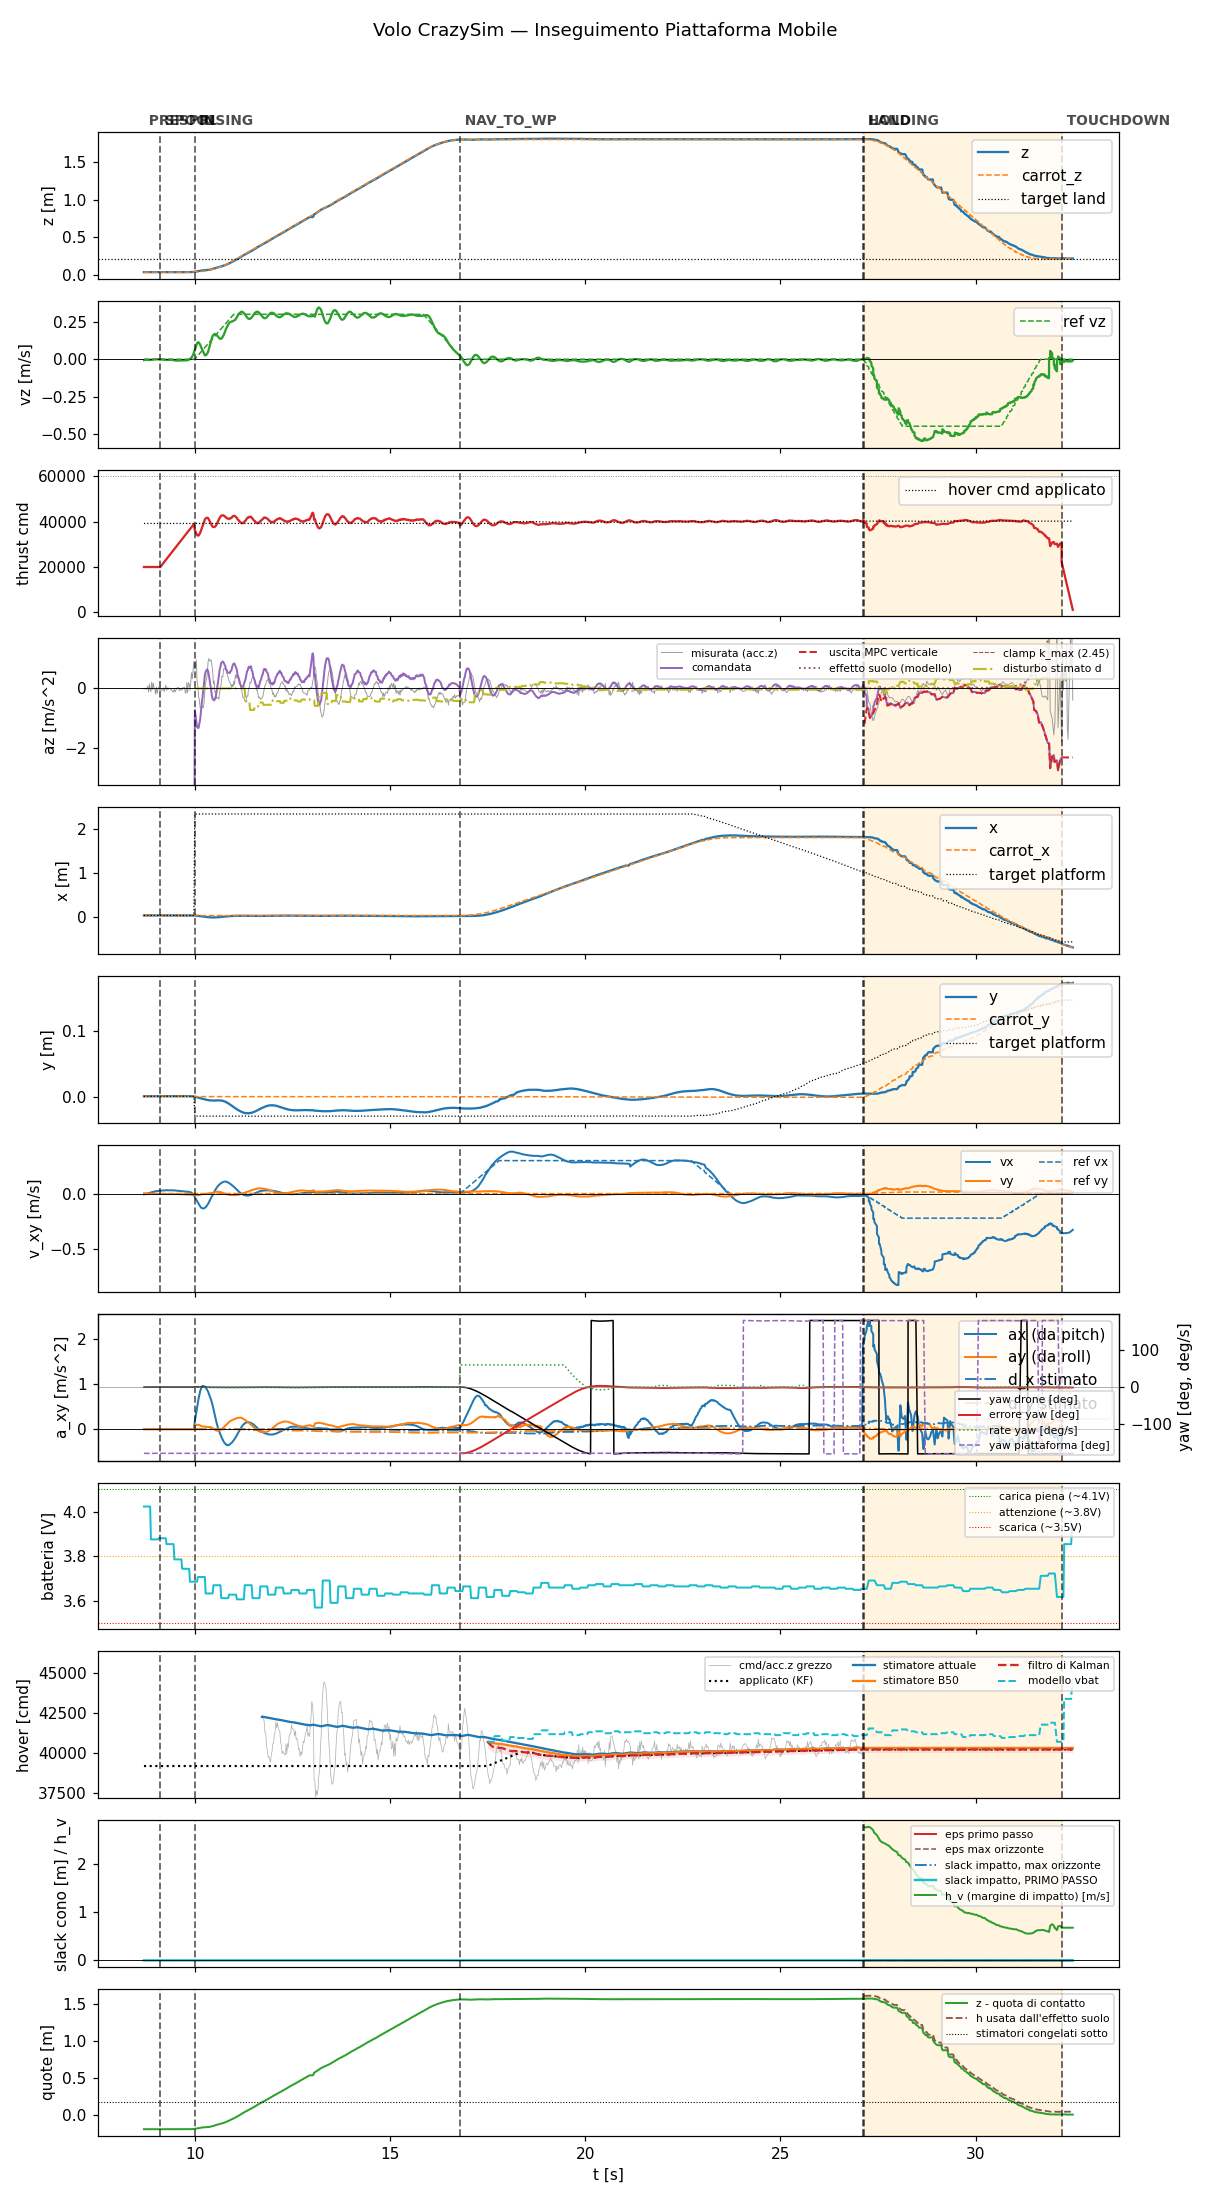

The data file committed next to this chart (first rows):
t, state, mode, x, y, z, vx, vy, vz, carrot_x, carrot_y, carrot_z, force, cmd, az, roll, pitch, solve_ms, ref_vx, ref_vy, ref_vz, target_x, target_y, target_z
8.69, prespin, 0, 0.02735, 0.001417, 0.03716, -0.006911, 0.003603, -0.005698, 0.02735, 0.001417, 0.03716, 0.0, 20000, -9.81, 0.0, 0.0, 0.0, 0.0, 0.0, 0.0, 0.02735, 0.001417, 0.03716
8.709, prespin, 0, 0.02736, 0.001448, 0.03715, -0.005357, 0.002784, -0.003833, 0.02736, 0.001448, 0.03715, 0.0, 20000, -9.81, 0.0, 0.0, 0.0, 0.0, 0.0, 0.0, 0.02736, 0.001448, 0.03715
8.73, prespin, 0, 0.02732, 0.001452, 0.03721, -0.005731, 0.00291, -0.003772, 0.02732, 0.001452, 0.03721, 0.0, 20000, -9.81, 0.0, 0.0, 0.0, 0.0, 0.0, 0.0, 0.02732, 0.001452, 0.03721
8.749, prespin, 0, 0.02731, 0.001458, 0.03722, -0.003284, 0.002577, -0.003689, 0.02731, 0.001458, 0.03722, 0.0, 20000, -9.81, 0.0, 0.0, 0.0, 0.0, 0.0, 0.0, 0.02731, 0.001458, 0.03722
8.769, prespin, 0, 0.02736, 0.001475, 0.03721, -0.0007438, 0.002172, -0.003449, 0.02736, 0.001475, 0.03721, 0.0, 20000, -9.81, 0.0, 0.0, 0.0, 0.0, 0.0, 0.0, 0.02736, 0.001475, 0.03721
8.789, prespin, 0, 0.02738, 0.001475, 0.03719, 0.001698, 0.001815, -0.004203, 0.02738, 0.001475, 0.03719, 0.0, 20000, -9.81, 0.0, 0.0, 0.0, 0.0, 0.0, 0.0, 0.02738, 0.001475, 0.03719
8.809, prespin, 0, 0.02732, 0.001451, 0.03723, 0.004173, 0.001406, -0.004949, 0.02732, 0.001451, 0.03723, 0.0, 20000, -9.81, 0.0, 0.0, 0.0, 0.0, 0.0, 0.0, 0.02732, 0.001451, 0.03723
8.829, prespin, 0, 0.02736, 0.001448, 0.03718, 0.006513, 0.001061, -0.005219, 0.02736, 0.001448, 0.03718, 0.0, 20000, -9.81, 0.0, 0.0, 0.0, 0.0, 0.0, 0.0, 0.02736, 0.001448, 0.03718
8.849, prespin, 0, 0.02736, 0.00138, 0.03716, 0.008831, 0.0007372, -0.004804, 0.02736, 0.00138, 0.03716, 0.0, 20000, -9.81, 0.0, 0.0, 0.0, 0.0, 0.0, 0.0, 0.02736, 0.00138, 0.03716
8.869, prespin, 0, 0.02734, 0.00144, 0.03718, 0.01102, 0.0003305, -0.003567, 0.02734, 0.00144, 0.03718, 0.0, 20000, -9.81, 0.0, 0.0, 0.0, 0.0, 0.0, 0.0, 0.02734, 0.00144, 0.03718
8.889, prespin, 0, 0.02738, 0.001448, 0.03717, 0.01313, -9.845554814091884e-06, -0.00415, 0.02738, 0.001448, 0.03717, 0.0, 20000, -9.81, 0.0, 0.0, 0.0, 0.0, 0.0, 0.0, 0.02738, 0.001448, 0.03717
8.909, prespin, 0, 0.02735, 0.001417, 0.03715, 0.01518, -0.0002607, -0.00246, 0.02735, 0.001417, 0.03715, 0.0, 20000, -9.81, 0.0, 0.0, 0.0, 0.0, 0.0, 0.0, 0.02735, 0.001417, 0.03715
8.93, prespin, 0, 0.02736, 0.00144, 0.03715, 0.01681, -0.0006335, -0.003581, 0.02736, 0.00144, 0.03715, 0.0, 20000, -9.81, 0.0, 0.0, 0.0, 0.0, 0.0, 0.0, 0.02736, 0.00144, 0.03715
8.949, prespin, 0, 0.02737, 0.00146, 0.03718, 0.01867, -0.0009092, -0.002151, 0.02737, 0.00146, 0.03718, 0.0, 20000, -9.81, 0.0, 0.0, 0.0, 0.0, 0.0, 0.0, 0.02737, 0.00146, 0.03718
8.969, prespin, 0, 0.02736, 0.001458, 0.03721, 0.02002, -0.001226, -0.00164, 0.02736, 0.001458, 0.03721, 0.0, 20000, -9.81, 0.0, 0.0, 0.0, 0.0, 0.0, 0.0, 0.02736, 0.001458, 0.03721
8.989, prespin, 0, 0.02738, 0.001452, 0.03719, 0.02163, -0.001469, -0.0003372, 0.02738, 0.001452, 0.03719, 0.0, 20000, -9.81, 0.0, 0.0, 0.0, 0.0, 0.0, 0.0, 0.02738, 0.001452, 0.03719
9.009, prespin, 0, 0.02738, 0.001454, 0.03717, 0.02307, -0.001782, -0.001519, 0.02738, 0.001454, 0.03717, 0.0, 20000, -9.81, 0.0, 0.0, 0.0, 0.0, 0.0, 0.0, 0.02738, 0.001454, 0.03717
9.029, prespin, 0, 0.02741, 0.001471, 0.03719, 0.02395, -0.002006, -8.429578156210482e-05, 0.02741, 0.001471, 0.03719, 0.0, 20000, -9.81, 0.0, 0.0, 0.0, 0.0, 0.0, 0.0, 0.02741, 0.001471, 0.03719
9.049, prespin, 0, 0.0274, 0.001479, 0.0372, 0.02523, -0.00226, -0.0009322, 0.0274, 0.001479, 0.0372, 0.0, 20000, -9.81, 0.0, 0.0, 0.0, 0.0, 0.0, 0.0, 0.0274, 0.001479, 0.0372
9.069, prespin, 0, 0.0274, 0.001478, 0.03718, 0.02581, -0.002461, -0.0003929, 0.0274, 0.001478, 0.03718, 0.0, 20000, -9.81, 0.0, 0.0, 0.0, 0.0, 0.0, 0.0, 0.0274, 0.001478, 0.03718
9.089, prespin, 0, 0.0274, 0.001454, 0.03718, 0.02685, -0.002676, -0.000339, 0.0274, 0.001454, 0.03718, 0.0, 20000, -9.81, 0.0, 0.0, 0.0, 0.0, 0.0, 0.0, 0.0274, 0.001454, 0.03718
9.109, spool, 0, 0.02738, 0.001452, 0.03717, 0.02794, -0.002883, -0.0009402, 0.02738, 0.001452, 0.03717, 0.0, 20000, -9.81, 0.0, 0.0, 0.0, 0.0, 0.0, 0.0, 0.02738, 0.001452, 0.03717
9.129, spool, 0, 0.0274, 0.001475, 0.03718, 0.02816, -0.002968, -0.001303, 0.0274, 0.001475, 0.03718, 0.0, 20445, -9.81, 0.0, 0.0, 0.0, 0.0, 0.0, 0.0, 0.0274, 0.001475, 0.03718
9.149, spool, 0, 0.02742, 0.001463, 0.03716, 0.02905, -0.003114, -0.001257, 0.02742, 0.001463, 0.03716, 0.0, 20881, -9.81, 0.0, 0.0, 0.0, 0.0, 0.0, 0.0, 0.02742, 0.001463, 0.03716
9.169, spool, 0, 0.02739, 0.001451, 0.03717, 0.02897, -0.003214, -0.002747, 0.02739, 0.001451, 0.03717, 0.0, 21320, -9.81, 0.0, 0.0, 0.0, 0.0, 0.0, 0.0, 0.02739, 0.001451, 0.03717
9.189, spool, 0, 0.0274, 0.001445, 0.03718, 0.02976, -0.003385, -0.003914, 0.0274, 0.001445, 0.03718, 0.0, 21760, -9.81, 0.0, 0.0, 0.0, 0.0, 0.0, 0.0, 0.0274, 0.001445, 0.03718
9.209, spool, 0, 0.02742, 0.001461, 0.03717, 0.02959, -0.00345, -0.003627, 0.02742, 0.001461, 0.03717, 0.0, 22200, -9.81, 0.0, 0.0, 0.0, 0.0, 0.0, 0.0, 0.02742, 0.001461, 0.03717
9.229, spool, 0, 0.02742, 0.001467, 0.03718, 0.03017, -0.003543, -0.004275, 0.02742, 0.001467, 0.03718, 0.0, 22645, -9.81, 0.0, 0.0, 0.0, 0.0, 0.0, 0.0, 0.02742, 0.001467, 0.03718
9.249, spool, 0, 0.02742, 0.001494, 0.03721, 0.03077, -0.003623, -0.004618, 0.02742, 0.001494, 0.03721, 0.0, 23083, -9.81, 0.0, 0.0, 0.0, 0.0, 0.0, 0.0, 0.02742, 0.001494, 0.03721
9.269, spool, 0, 0.02742, 0.001461, 0.03718, 0.03037, -0.00358, -0.004115, 0.02742, 0.001461, 0.03718, 0.0, 23524, -9.81, 0.0, 0.0, 0.0, 0.0, 0.0, 0.0, 0.02742, 0.001461, 0.03718
9.289, spool, 0, 0.02745, 0.001495, 0.0372, 0.0309, -0.003647, -0.004732, 0.02745, 0.001495, 0.0372, 0.0, 23964, -9.81, 0.0, 0.0, 0.0, 0.0, 0.0, 0.0, 0.02745, 0.001495, 0.0372
9.309, spool, 0, 0.02742, 0.001487, 0.03722, 0.0304, -0.00355, -0.004366, 0.02742, 0.001487, 0.03722, 0.0, 24401, -9.81, 0.0, 0.0, 0.0, 0.0, 0.0, 0.0, 0.02742, 0.001487, 0.03722
9.33, spool, 0, 0.02748, 0.001509, 0.03719, 0.03065, -0.003562, -0.004344, 0.02748, 0.001509, 0.03719, 0.0, 24855, -9.81, 0.0, 0.0, 0.0, 0.0, 0.0, 0.0, 0.02748, 0.001509, 0.03719
9.349, spool, 0, 0.02749, 0.001482, 0.03717, 0.03104, -0.003575, -0.004276, 0.02749, 0.001482, 0.03717, 0.0, 25286, -9.81, 0.0, 0.0, 0.0, 0.0, 0.0, 0.0, 0.02749, 0.001482, 0.03717
9.369, spool, 0, 0.02752, 0.001517, 0.03719, 0.03038, -0.003469, -0.003758, 0.02752, 0.001517, 0.03719, 0.0, 25725, -9.81, 0.0, 0.0, 0.0, 0.0, 0.0, 0.0, 0.02752, 0.001517, 0.03719
9.389, spool, 0, 0.02748, 0.001525, 0.0373, 0.03056, -0.003459, -0.003677, 0.02748, 0.001525, 0.0373, 0.0, 26161, -9.81, 0.0, 0.0, 0.0, 0.0, 0.0, 0.0, 0.02748, 0.001525, 0.0373
9.409, spool, 0, 0.02755, 0.001515, 0.03719, 0.02978, -0.003311, -0.004043, 0.02755, 0.001515, 0.03719, 0.0, 26603, -9.81, 0.0, 0.0, 0.0, 0.0, 0.0, 0.0, 0.02755, 0.001515, 0.03719
9.429, spool, 0, 0.02756, 0.001518, 0.03722, 0.02985, -0.003296, -0.00542, 0.02756, 0.001518, 0.03722, 0.0, 27039, -9.81, 0.0, 0.0, 0.0, 0.0, 0.0, 0.0, 0.02756, 0.001518, 0.03722
9.449, spool, 0, 0.02758, 0.001532, 0.0372, 0.02991, -0.003308, -0.006954, 0.02758, 0.001532, 0.0372, 0.0, 27484, -9.81, 0.0, 0.0, 0.0, 0.0, 0.0, 0.0, 0.02758, 0.001532, 0.0372
9.469, spool, 0, 0.02759, 0.001524, 0.03722, 0.02883, -0.003228, -0.007717, 0.02759, 0.001524, 0.03722, 0.0, 27924, -9.81, 0.0, 0.0, 0.0, 0.0, 0.0, 0.0, 0.02759, 0.001524, 0.03722
9.489, spool, 0, 0.02761, 0.001513, 0.03723, 0.02873, -0.00334, -0.007706, 0.02761, 0.001513, 0.03723, 0.0, 28367, -9.81, 0.0, 0.0, 0.0, 0.0, 0.0, 0.0, 0.02761, 0.001513, 0.03723
9.509, spool, 0, 0.02768, 0.00153, 0.03717, 0.02839, -0.003552, -0.00942, 0.02768, 0.00153, 0.03717, 0.0, 28804, -9.81, 0.0, 0.0, 0.0, 0.0, 0.0, 0.0, 0.02768, 0.00153, 0.03717
9.529, spool, 0, 0.02771, 0.001576, 0.0372, 0.02699, -0.003672, -0.009536, 0.02771, 0.001576, 0.0372, 0.0, 29249, -9.81, 0.0, 0.0, 0.0, 0.0, 0.0, 0.0, 0.02771, 0.001576, 0.0372
9.549, spool, 0, 0.02771, 0.001519, 0.03728, 0.02666, -0.003979, -0.008585, 0.02771, 0.001519, 0.03728, 0.0, 29683, -9.81, 0.0, 0.0, 0.0, 0.0, 0.0, 0.0, 0.02771, 0.001519, 0.03728
9.569, spool, 0, 0.02774, 0.001512, 0.03717, 0.02528, -0.00422, -0.008525, 0.02774, 0.001512, 0.03717, 0.0, 30126, -9.81, 0.0, 0.0, 0.0, 0.0, 0.0, 0.0, 0.02774, 0.001512, 0.03717
9.589, spool, 0, 0.02776, 0.001549, 0.03727, 0.02495, -0.004677, -0.008636, 0.02776, 0.001549, 0.03727, 0.0, 30565, -9.81, 0.0, 0.0, 0.0, 0.0, 0.0, 0.0, 0.02776, 0.001549, 0.03727
9.609, spool, 0, 0.02773, 0.001532, 0.03725, 0.02455, -0.005083, -0.009338, 0.02773, 0.001532, 0.03725, 0.0, 31001, -9.81, 0.0, 0.0, 0.0, 0.0, 0.0, 0.0, 0.02773, 0.001532, 0.03725
9.629, spool, 0, 0.02774, 0.001534, 0.03725, 0.02325, -0.005381, -0.008239, 0.02774, 0.001534, 0.03725, 0.0, 31442, -9.81, 0.0, 0.0, 0.0, 0.0, 0.0, 0.0, 0.02774, 0.001534, 0.03725
9.649, spool, 0, 0.02776, 0.001533, 0.03726, 0.02295, -0.005793, -0.008187, 0.02776, 0.001533, 0.03726, 0.0, 31883, -9.81, 0.0, 0.0, 0.0, 0.0, 0.0, 0.0, 0.02776, 0.001533, 0.03726
9.669, spool, 0, 0.02777, 0.001509, 0.03719, 0.02176, -0.00606, -0.007673, 0.02777, 0.001509, 0.03719, 0.0, 32328, -9.81, 0.0, 0.0, 0.0, 0.0, 0.0, 0.0, 0.02777, 0.001509, 0.03719
9.689, spool, 0, 0.02779, 0.001517, 0.03719, 0.02142, -0.006411, -0.008002, 0.02779, 0.001517, 0.03719, 0.0, 32760, -9.81, 0.0, 0.0, 0.0, 0.0, 0.0, 0.0, 0.02779, 0.001517, 0.03719
9.709, spool, 0, 0.02778, 0.001543, 0.0373, 0.02037, -0.006691, -0.008417, 0.02778, 0.001543, 0.0373, 0.0, 33201, -9.81, 0.0, 0.0, 0.0, 0.0, 0.0, 0.0, 0.02778, 0.001543, 0.0373
9.729, spool, 0, 0.02773, 0.00154, 0.03735, 0.02006, -0.00711, -0.007719, 0.02773, 0.00154, 0.03735, 0.0, 33652, -9.81, 0.0, 0.0, 0.0, 0.0, 0.0, 0.0, 0.02773, 0.00154, 0.03735
9.749, spool, 0, 0.02776, 0.001526, 0.03723, 0.01976, -0.007567, -0.006428, 0.02776, 0.001526, 0.03723, 0.0, 34083, -9.81, 0.0, 0.0, 0.0, 0.0, 0.0, 0.0, 0.02776, 0.001526, 0.03723
9.769, spool, 0, 0.02776, 0.001523, 0.03721, 0.01843, -0.007745, -0.008531, 0.02776, 0.001523, 0.03721, 0.0, 34524, -9.81, 0.0, 0.0, 0.0, 0.0, 0.0, 0.0, 0.02776, 0.001523, 0.03721
9.789, spool, 0, 0.02775, 0.001532, 0.03721, 0.01802, -0.008177, -0.007549, 0.02775, 0.001532, 0.03721, 0.0, 34964, -9.81, 0.0, 0.0, 0.0, 0.0, 0.0, 0.0, 0.02775, 0.001532, 0.03721
9.809, spool, 0, 0.02777, 0.001518, 0.03724, 0.01768, -0.008497, -0.004797, 0.02777, 0.001518, 0.03724, 0.0, 35404, -9.81, 0.0, 0.0, 0.0, 0.0, 0.0, 0.0, 0.02777, 0.001518, 0.03724
9.829, spool, 0, 0.02772, 0.00151, 0.0373, 0.01661, -0.00867, -0.005961, 0.02772, 0.00151, 0.0373, 0.0, 35839, -9.81, 0.0, 0.0, 0.0, 0.0, 0.0, 0.0, 0.02772, 0.00151, 0.0373
9.849, spool, 0, 0.02763, 0.001542, 0.03743, 0.01625, -0.009088, -0.00185, 0.02763, 0.001542, 0.03743, 0.0, 36281, -9.81, 0.0, 0.0, 0.0, 0.0, 0.0, 0.0, 0.02763, 0.001542, 0.03743
9.869, spool, 0, 0.02746, 0.001538, 0.03762, 0.01456, -0.009176, 0.003159, 0.02746, 0.001538, 0.03762, 0.0, 36733, -9.81, 0.0, 0.0, 0.0, 0.0, 0.0, 0.0, 0.02746, 0.001538, 0.03762
... 1,127 more rows
